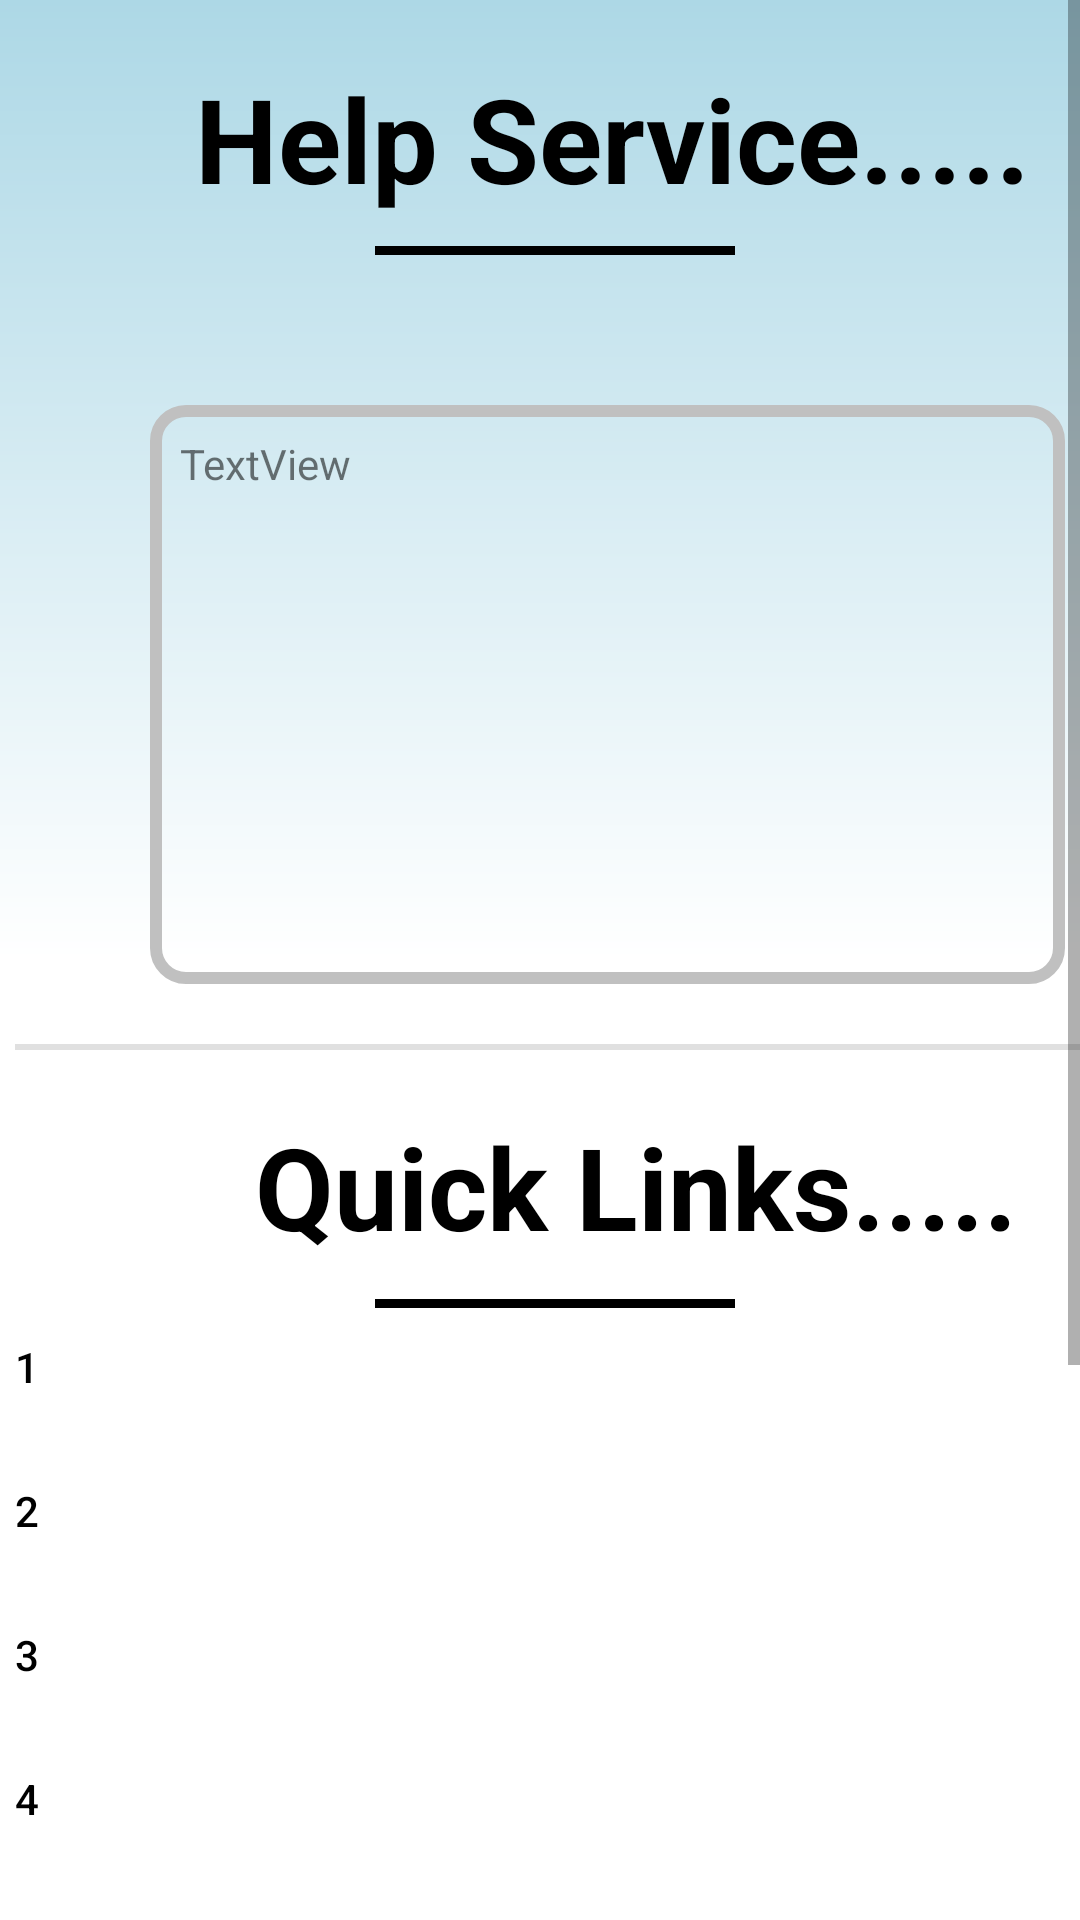

This screen was rendered from an Android layout file. Write that file and the resources it references.
<!-- AndroidManifest.xml: application theme Theme.Codebotsapp -->
<!-- res/layout/help.xml -->
<?xml version="1.0" encoding="utf-8"?>
<androidx.constraintlayout.widget.ConstraintLayout xmlns:android="http://schemas.android.com/apk/res/android"
    xmlns:app="http://schemas.android.com/apk/res-auto"
    xmlns:tools="http://schemas.android.com/tools"
    android:layout_width="match_parent"
    android:layout_height="match_parent"
    android:background="@drawable/grad_help"
    android:paddingLeft="5dp"
    android:scrollbarSize="0dp"
    android:verticalScrollbarPosition="left">

    <ScrollView
        android:id="@+id/scrollView4"
        android:layout_width="0dp"
        android:layout_height="0dp"
        android:scrollbarSize="4dp"
        app:layout_constraintBottom_toBottomOf="parent"
        app:layout_constraintEnd_toEndOf="parent"
        app:layout_constraintStart_toStartOf="parent"
        app:layout_constraintTop_toTopOf="parent">

        <LinearLayout
            android:layout_width="match_parent"
            android:layout_height="wrap_content"
            android:orientation="vertical">

            <TextView
                android:id="@+id/textView8"
                android:layout_width="326dp"
                android:layout_height="wrap_content"
                android:layout_marginStart="55dp"
                android:layout_marginLeft="55dp"
                android:layout_marginTop="20dp"
                android:paddingLeft="5dp"
                android:text="Help Service....."
                android:textColor="@color/black"
                android:textSize="39dp"
                android:textStyle="bold" />

            <View
                android:id="@+id/divider5"
                android:layout_width="120dp"
                android:layout_height="3dp"
                android:layout_marginStart="120dp"
                android:layout_marginLeft="120dp"
                android:layout_marginTop="10dp"
                android:background="@color/black" />

            <TextView
                android:id="@+id/textView9"
                android:layout_width="305dp"
                android:layout_height="193dp"
                android:layout_marginStart="45dp"
                android:layout_marginLeft="45dp"
                android:layout_marginTop="50dp"
                android:layout_marginEnd="50dp"
                android:layout_marginRight="50dp"
                android:background="@drawable/border_help"
                android:paddingLeft="10dp"
                android:paddingTop="10dp"
                android:text="TextView" />

            <View
                android:id="@+id/divider2"
                android:layout_width="match_parent"
                android:layout_height="2dp"
                android:layout_marginTop="20dp"
                android:background="?android:attr/listDivider" />

            <TextView
                android:id="@+id/textView10"
                android:layout_width="match_parent"
                android:layout_height="62dp"
                android:layout_marginStart="80dp"
                android:layout_marginLeft="80dp"
                android:layout_marginTop="20dp"
                android:text="Quick Links....."
                android:textColor="@color/black"
                android:textSize="38dp"
                android:textStyle="bold" />

            <View
                android:id="@+id/divider6"
                android:layout_width="120dp"
                android:layout_height="3dp"
                android:layout_marginStart="120dp"
                android:layout_marginLeft="120dp"
                android:layout_marginTop="1dp"
                android:background="@color/black" />

            <Button
                android:id="@+id/btn_submit"
                android:layout_width="match_parent"
                android:layout_height="wrap_content"
                android:layout_marginTop="10dp"
                android:gravity="start"
                android:text="1"
                android:textAlignment="textStart"
                android:textColor="@color/black"
                android:background="@color/btn_bg_color_help"/>

            <Button
                android:id="@+id/btn_enterevent"
                android:layout_width="match_parent"
                android:layout_height="wrap_content"
                android:gravity="start"
                android:text="2"
                android:textAlignment="textStart"
                android:textColor="@color/black"
                android:background="@color/btn_bg_color_help"/>

            <Button
                android:id="@+id/btn_buyticket"
                android:layout_width="match_parent"
                android:layout_height="wrap_content"
                android:gravity="start"
                android:text="3"
                android:textAlignment="textStart"
                android:textColor="@color/black"
                android:background="@color/btn_bg_color_help"
            />

            <Button
                android:id="@+id/button4"
                android:layout_width="match_parent"
                android:layout_height="wrap_content"
                android:gravity="start"
                android:text="4"
                android:textAlignment="textStart"
                android:textColor="@color/black"
                android:background="@color/btn_bg_color_help"/>

            <Button
                android:id="@+id/button5"
                android:layout_width="match_parent"
                android:layout_height="wrap_content"
                android:gravity="start"
                android:text="5"
                android:textAlignment="textStart"
                android:textColor="@color/black"
                android:background="@color/btn_bg_color_help"/>

            <View
                android:id="@+id/divider3"
                android:layout_width="match_parent"
                android:layout_height="2dp"
                android:layout_marginTop="20dp"
                android:background="?android:attr/listDivider" />

            <TextView
                android:id="@+id/textView11"
                android:layout_width="377dp"
                android:layout_height="46dp"
                android:layout_marginTop="20dp"
                android:text="Need more help??"
                android:textColor="@color/black"
                android:textSize="30dp"
                android:textStyle="bold" />

            <EditText
                android:id="@+id/editTextTextPersonName"
                android:layout_width="match_parent"
                android:layout_height="wrap_content"
                android:layout_marginTop="20dp"
                android:ems="10"
                android:hint="Write your querrie here"
                android:inputType="textPersonName" />

            <Button
                android:id="@+id/button8"
                android:layout_width="160dp"
                android:layout_height="50dp"
                android:layout_marginStart="235dp"
                android:layout_marginLeft="235dp"
                android:layout_marginTop="15dp"
                android:text="Submit"
                app:backgroundTint="@color/black" />


        </LinearLayout>
    </ScrollView>
</androidx.constraintlayout.widget.ConstraintLayout>
<!-- resources referenced by this layout -->
<resources>
  <color name="black">#FF000000</color>
  <!-- drawable border_help (drawable) -->
  <?xml version="1.0" encoding="utf-8"?>
  <shape xmlns:android="http://schemas.android.com/apk/res/android">
  <stroke
      android:width="4sp"
      android:color="#C0C0C0"
      />
      <corners
          android:radius="10sp"
          />
  </shape>
  <!-- drawable grad_help (drawable) -->
  <?xml version="1.0" encoding="utf-8"?>
  <shape xmlns:android="http://schemas.android.com/apk/res/android">
       <gradient
           android:angle="90"
           android:endColor="#ADD8E6"
           android:startColor="@color/white"
           android:centerColor="@color/white"
           />
  </shape>
  <style name="Theme.Codebotsapp" parent="Theme.MaterialComponents.DayNight.DarkActionBar">
          
          <item name="colorPrimary">@color/purple_500</item>
          <item name="colorPrimaryVariant">@color/purple_700</item>
          <item name="colorOnPrimary">@color/white</item>
          
          <item name="colorSecondary">@color/teal_200</item>
          <item name="colorSecondaryVariant">@color/teal_700</item>
          <item name="colorOnSecondary">@color/black</item>
          
          <item name="android:statusBarColor" tools:targetApi="l">?attr/colorPrimaryVariant</item>
          
      </style>
  <color name="white">#FFFFFFFF</color>
  <color name="purple_500">#212121</color>
  <color name="purple_700">#212121</color>
  <color name="teal_200">#FF03DAC5</color>
  <color name="teal_700">#FF018786</color>
</resources>
